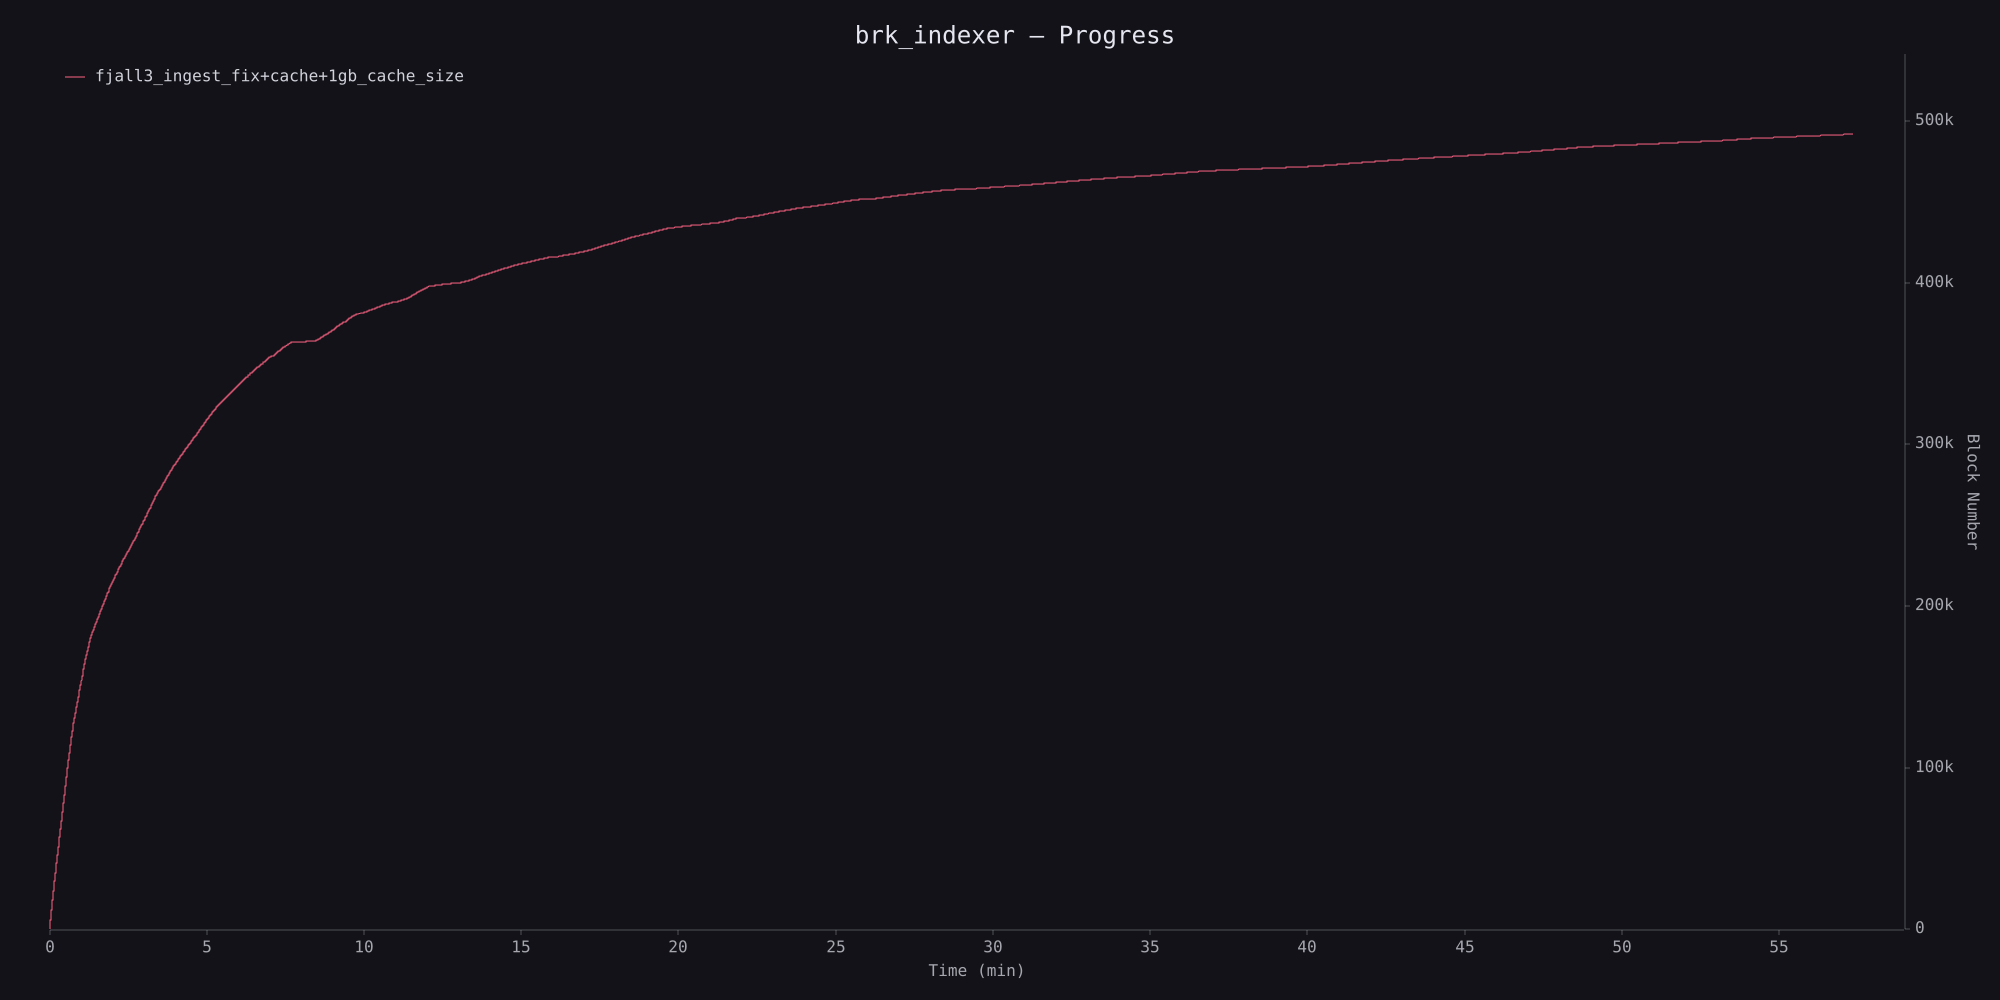

Source data for this figure (header and first rows):
timestamp_ms, block_number
228, 0
232, 10
232, 20
235, 30
235, 40
236, 50
239, 60
239, 70
242, 80
242, 90
242, 100
245, 110
245, 120
246, 130
248, 140
248, 150
251, 160
251, 170
254, 180
254, 190
257, 200
257, 210
257, 220
332, 230
332, 240
332, 250
332, 260
332, 270
332, 280
332, 290
332, 300
332, 310
332, 320
332, 330
332, 340
332, 350
333, 360
333, 370
333, 380
333, 390
333, 400
333, 410
333, 420
333, 430
333, 440
333, 450
333, 460
333, 470
333, 480
333, 490
333, 500
333, 510
333, 520
333, 530
333, 540
334, 550
334, 560
334, 570
334, 580
334, 590
... 49,141 more rows
